Run: headless pygame with SDL's dummy video driver; simulated clock (each Clock.tick advances the game by its frame time, no real sleeping); random seed 0; keys injected as events and as key.get_pressed() state; mouse plan: one left click at the window centre at the start of phase 2, then a move to the lower-right quarter at the start of phase 3.
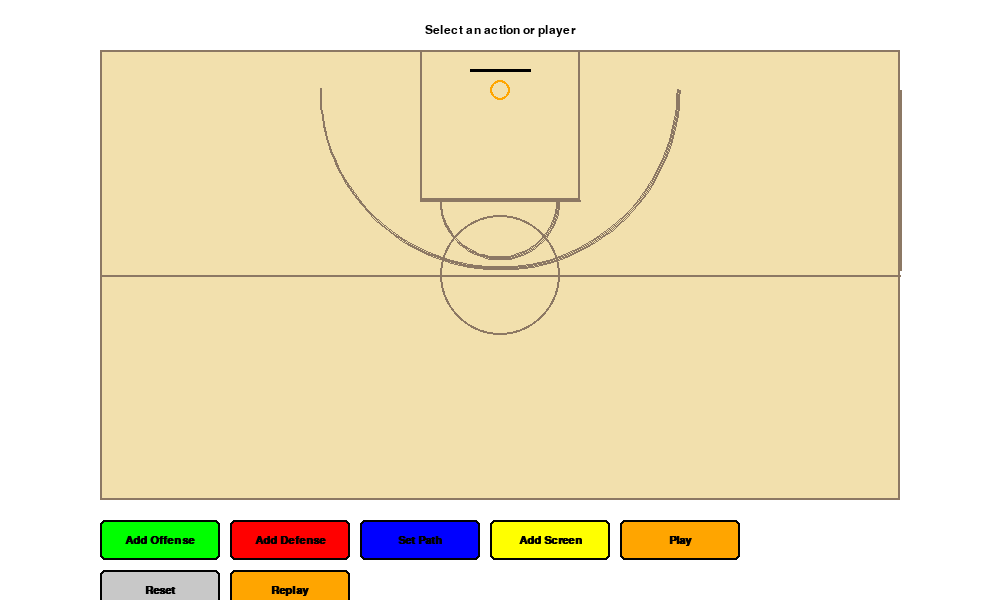
Frame 1 of 4 · flips 1–60 · no input
Frame 2 of 4 · flips 61–180 · clicked the window centre · tapped SPACE, RETURN · held RIGHT (→), D · screen unchanged from frame 1, image omitted
Frame 3 of 4 · flips 181–300 · moved the mouse to the lower-right quarter · held DOWN (↓), S · screen unchanged from frame 2, image omitted
Frame 4 of 4 · flips 301–420 · held LEFT (←), A, UP (↑), W · screen unchanged from frame 3, image omitted

The pygame program that drew these frames:

import pygame
import sys
import math
from enum import Enum

# Initialize pygame
pygame.init()

# Screen dimensions
WIDTH, HEIGHT = 1000, 600
screen = pygame.display.set_mode((WIDTH, HEIGHT))
pygame.display.set_caption("Basketball Play Designer")

# Colors
WHITE = (255, 255, 255)
BLACK = (0, 0, 0)
RED = (255, 0, 0)
BLUE = (0, 0, 255)
GREEN = (0, 255, 0)
YELLOW = (255, 255, 0)
ORANGE = (255, 165, 0)
GRAY = (200, 200, 200)
LIGHT_GRAY = (240, 240, 240)
COURT_COLOR = (242, 224, 173)
LINE_COLOR = (140, 120, 100)

# Court dimensions
COURT_WIDTH = 800
COURT_HEIGHT = 450
COURT_X = (WIDTH - COURT_WIDTH) // 2
COURT_Y = 50
THREE_POINT_RADIUS = 180
FREE_THROW_RADIUS = 60
FREE_THROW_LINE_Y = COURT_Y + 150
RIM_X = COURT_X + COURT_WIDTH // 2
RIM_Y = COURT_Y + 40
BACKBOARD_WIDTH = 60
BACKBOARD_Y = COURT_Y + 20

# Player settings
PLAYER_RADIUS = 15
SCREEN_RADIUS = 20

# Buttons
BUTTON_WIDTH = 120
BUTTON_HEIGHT = 40
BUTTON_MARGIN = 10
BUTTON_Y = COURT_Y + COURT_HEIGHT + 20

# States
class State(Enum):
    IDLE = 0
    PLACING_PLAYER = 1
    SELECTING_PLAYER = 2
    DRAWING_PATH = 3
    ADDING_SCREEN = 4
    PLAYING = 5

# Player types
class PlayerType(Enum):
    OFFENSE = 0
    DEFENSE = 1

# Button class
class Button:
    def __init__(self, x, y, width, height, text, color, hover_color):
        self.rect = pygame.Rect(x, y, width, height)
        self.text = text
        self.color = color
        self.hover_color = hover_color
        self.current_color = color
        
    def draw(self, surface):
        pygame.draw.rect(surface, self.current_color, self.rect, 0, 5)
        pygame.draw.rect(surface, BLACK, self.rect, 2, 5)
        
        font = pygame.font.SysFont("Arial", 16, bold=True)
        text_surf = font.render(self.text, True, BLACK)
        text_rect = text_surf.get_rect(center=self.rect.center)
        surface.blit(text_surf, text_rect)
        
    def is_hovered(self, pos):
        if self.rect.collidepoint(pos):
            self.current_color = self.hover_color
            return True
        else:
            self.current_color = self.color
            return False
            
    def is_clicked(self, pos, event):
        if self.rect.collidepoint(pos) and event.type == pygame.MOUSEBUTTONDOWN:
            return True
        return False

# Player class
class Player:
    def __init__(self, x, y, player_type, color, number):
        self.x = x
        self.y = y
        self.type = player_type
        self.color = color
        self.number = number
        self.path = []
        self.screen_points = []
        self.current_path_index = 0
        self.speed = 2
        self.original_x = x
        self.original_y = y
        
    def draw(self, surface):
        pygame.draw.circle(surface, self.color, (int(self.x), int(self.y)), PLAYER_RADIUS)
        pygame.draw.circle(surface, BLACK, (int(self.x), int(self.y)), PLAYER_RADIUS, 2)
        
        font = pygame.font.SysFont("Arial", 12, bold=True)
        text_surf = font.render(str(self.number), True, BLACK)
        text_rect = text_surf.get_rect(center=(int(self.x), int(self.y)))
        surface.blit(text_surf, text_rect)
        
    def draw_path(self, surface):
        if len(self.path) < 2:
            return
            
        for i in range(len(self.path) - 1):
            pygame.draw.line(surface, BLACK, self.path[i], self.path[i + 1], 2)
            
        # Draw screen points
        for screen_point in self.screen_points:
            pygame.draw.circle(surface, YELLOW, screen_point, SCREEN_RADIUS, 2)
            
    def reset(self):
        self.x = self.original_x
        self.original_y = self.original_y
        self.current_path_index = 0
        
    def move_along_path(self):
        if not self.path or self.current_path_index >= len(self.path) - 1:
            return False
            
        target_x, target_y = self.path[self.current_path_index + 1]
        
        dx = target_x - self.x
        dy = target_y - self.y
        distance = math.sqrt(dx * dx + dy * dy)
        
        if distance < self.speed:
            self.x = target_x
            self.y = target_y
            self.current_path_index += 1
        else:
            self.x += (dx / distance) * self.speed
            self.y += (dy / distance) * self.speed
            
        return True
        
    def is_at_screen_point(self):
        if not self.path or self.current_path_index >= len(self.path):
            return False
            
        current_pos = (int(self.x), int(self.y))
        for screen_point in self.screen_points:
            distance = math.sqrt((current_pos[0] - screen_point[0])**2 + (current_pos[1] - screen_point[1])**2)
            if distance < 5:
                return screen_point
        return False

    def is_colliding_with_screen(self, screen_pos, screen_player):
        distance = math.sqrt((self.x - screen_pos[0])**2 + (self.y - screen_pos[1])**2)
        return distance < SCREEN_RADIUS + PLAYER_RADIUS

# Main class
class BasketballPlayDesigner:
    def __init__(self):
        self.state = State.IDLE
        self.players = []
        self.selected_player = None
        self.offense_count = 0
        self.defense_count = 0
        self.active_screens = []
        
        # Create buttons
        button_x = COURT_X
        self.buttons = [
            Button(button_x, BUTTON_Y, BUTTON_WIDTH, BUTTON_HEIGHT, "Add Offense", GREEN, LIGHT_GRAY),
            Button(button_x + BUTTON_WIDTH + BUTTON_MARGIN, BUTTON_Y, BUTTON_WIDTH, BUTTON_HEIGHT, "Add Defense", RED, LIGHT_GRAY),
            Button(button_x + 2 * (BUTTON_WIDTH + BUTTON_MARGIN), BUTTON_Y, BUTTON_WIDTH, BUTTON_HEIGHT, "Set Path", BLUE, LIGHT_GRAY),
            Button(button_x + 3 * (BUTTON_WIDTH + BUTTON_MARGIN), BUTTON_Y, BUTTON_WIDTH, BUTTON_HEIGHT, "Add Screen", YELLOW, LIGHT_GRAY),
            Button(button_x + 4 * (BUTTON_WIDTH + BUTTON_MARGIN), BUTTON_Y, BUTTON_WIDTH, BUTTON_HEIGHT, "Play", ORANGE, LIGHT_GRAY),
            Button(button_x, BUTTON_Y + BUTTON_HEIGHT + BUTTON_MARGIN, BUTTON_WIDTH, BUTTON_HEIGHT, "Reset", GRAY, LIGHT_GRAY),
            Button(button_x + BUTTON_WIDTH + BUTTON_MARGIN, BUTTON_Y + BUTTON_HEIGHT + BUTTON_MARGIN, BUTTON_WIDTH, BUTTON_HEIGHT, "Replay", ORANGE, LIGHT_GRAY)
        ]
        
    def draw_court(self, surface):
        # Court background
        pygame.draw.rect(surface, COURT_COLOR, (COURT_X, COURT_Y, COURT_WIDTH, COURT_HEIGHT))
        pygame.draw.rect(surface, LINE_COLOR, (COURT_X, COURT_Y, COURT_WIDTH, COURT_HEIGHT), 2)
        
        # Half court line
        pygame.draw.line(surface, LINE_COLOR, (COURT_X, COURT_Y + COURT_HEIGHT // 2), 
                         (COURT_X + COURT_WIDTH, COURT_Y + COURT_HEIGHT // 2), 2)
        
        # Center circle
        pygame.draw.circle(surface, LINE_COLOR, (COURT_X + COURT_WIDTH // 2, COURT_Y + COURT_HEIGHT // 2), 60, 2)
        
        # Three point arc
        pygame.draw.arc(surface, LINE_COLOR, 
                        (COURT_X + COURT_WIDTH // 2 - THREE_POINT_RADIUS, COURT_Y - THREE_POINT_RADIUS + 40, 
                         THREE_POINT_RADIUS * 2, THREE_POINT_RADIUS * 2),
                        math.pi, 2 * math.pi, 2)
                        
        # Three point lines
        pygame.draw.line(surface, LINE_COLOR, 
                         (COURT_X, COURT_Y + 40), 
                         (COURT_X, COURT_Y + 40 + THREE_POINT_RADIUS), 2)
        pygame.draw.line(surface, LINE_COLOR, 
                         (COURT_X + COURT_WIDTH, COURT_Y + 40), 
                         (COURT_X + COURT_WIDTH, COURT_Y + 40 + THREE_POINT_RADIUS), 2)
        
        # Free throw line and circle
        pygame.draw.line(surface, LINE_COLOR, 
                         (COURT_X + COURT_WIDTH // 2 - 80, FREE_THROW_LINE_Y), 
                         (COURT_X + COURT_WIDTH // 2 + 80, FREE_THROW_LINE_Y), 2)
        pygame.draw.arc(surface, LINE_COLOR, 
                        (COURT_X + COURT_WIDTH // 2 - FREE_THROW_RADIUS, FREE_THROW_LINE_Y - FREE_THROW_RADIUS, 
                         FREE_THROW_RADIUS * 2, FREE_THROW_RADIUS * 2),
                        math.pi, 2 * math.pi, 2)
        
        # Paint area
        pygame.draw.rect(surface, LINE_COLOR, 
                         (COURT_X + COURT_WIDTH // 2 - 80, COURT_Y, 160, FREE_THROW_LINE_Y - COURT_Y), 2)
        
        # Backboard and rim
        pygame.draw.line(surface, BLACK, 
                         (COURT_X + COURT_WIDTH // 2 - BACKBOARD_WIDTH // 2, BACKBOARD_Y), 
                         (COURT_X + COURT_WIDTH // 2 + BACKBOARD_WIDTH // 2, BACKBOARD_Y), 3)
        pygame.draw.circle(surface, ORANGE, (RIM_X, RIM_Y), 10, 2)
        
    def draw_buttons(self, surface):
        for button in self.buttons:
            button.draw(surface)
            
    def draw_players(self, surface):
        for player in self.players:
            if self.state != State.PLAYING:
                player.draw_path(surface)
            player.draw(surface)
            
    def draw_instruction(self, surface):
        font = pygame.font.SysFont("Arial", 18)
        instruction = ""
        
        if self.state == State.IDLE:
            instruction = "Select an action or player"
        elif self.state == State.PLACING_PLAYER:
            player_type = "offensive" if self.selected_player.type == PlayerType.OFFENSE else "defensive"
            instruction = f"Click to place {player_type} player"
        elif self.state == State.SELECTING_PLAYER:
            instruction = "Click on a player to select"
        elif self.state == State.DRAWING_PATH:
            instruction = "Click to add path points, right-click to finish"
        elif self.state == State.ADDING_SCREEN:
            instruction = "Click on the path to add screen point, right-click to finish"
        elif self.state == State.PLAYING:
            instruction = "Playing animation..."
            
        text_surf = font.render(instruction, True, BLACK)
        text_rect = text_surf.get_rect(center=(WIDTH // 2, 30))
        surface.blit(text_surf, text_rect)
        
    def handle_button_click(self, pos, event):
        if self.state == State.PLAYING and not event.type == pygame.MOUSEBUTTONDOWN:
            return
            
        for i, button in enumerate(self.buttons):
            if button.is_clicked(pos, event):
                if i == 0:  # Add Offense
                    if self.state != State.PLAYING:
                        self.state = State.PLACING_PLAYER
                        self.offense_count += 1
                        self.selected_player = Player(-100, -100, PlayerType.OFFENSE, BLUE, self.offense_count)
                elif i == 1:  # Add Defense
                    if self.state != State.PLAYING:
                        self.state = State.PLACING_PLAYER
                        self.defense_count += 1
                        self.selected_player = Player(-100, -100, PlayerType.DEFENSE, RED, self.defense_count)
                elif i == 2:  # Set Path
                    if self.state != State.PLAYING:
                        if self.selected_player:
                            self.selected_player.path = []
                            self.selected_player.screen_points = []
                            self.selected_player.path.append((self.selected_player.x, self.selected_player.y))
                            self.state = State.DRAWING_PATH
                        else:
                            self.state = State.SELECTING_PLAYER
                elif i == 3:  # Add Screen
                    if self.state != State.PLAYING and self.selected_player and self.selected_player.type == PlayerType.OFFENSE:
                        if len(self.selected_player.path) > 1:
                            self.state = State.ADDING_SCREEN
                        else:
                            print("Player needs a path first!")
                elif i == 4:  # Play
                    if self.state != State.PLAYING:
                        for player in self.players:
                            player.x = player.original_x
                            player.y = player.original_y
                            player.current_path_index = 0
                        self.state = State.PLAYING
                        self.active_screens = []
                elif i == 5:  # Reset
                    self.__init__()
                elif i == 6:  # Replay
                    if self.state == State.PLAYING or any(player.path for player in self.players):
                        for player in self.players:
                            player.x = player.original_x
                            player.y = player.original_y
                            player.current_path_index = 0
                        self.state = State.PLAYING
                        self.active_screens = []
                break
                
    def handle_mouse_events(self, pos, event):
        if event.type == pygame.MOUSEBUTTONDOWN:
            # Check if clicked inside court
            if (COURT_X <= pos[0] <= COURT_X + COURT_WIDTH and 
                COURT_Y <= pos[1] <= COURT_Y + COURT_HEIGHT):
                
                if event.button == 1:  # Left click
                    if self.state == State.PLACING_PLAYER:
                        self.selected_player.x = pos[0]
                        self.selected_player.y = pos[1]
                        self.selected_player.original_x = pos[0]
                        self.selected_player.original_y = pos[1]
                        self.players.append(self.selected_player)
                        self.state = State.IDLE
                        self.selected_player = None
                        
                    elif self.state == State.SELECTING_PLAYER:
                        for player in self.players:
                            distance = math.sqrt((player.x - pos[0])**2 + (player.y - pos[1])**2)
                            if distance <= PLAYER_RADIUS:
                                self.selected_player = player
                                self.state = State.IDLE
                                break
                                
                    elif self.state == State.DRAWING_PATH:
                        if self.selected_player:
                            self.selected_player.path.append(pos)
                            
                    elif self.state == State.ADDING_SCREEN:
                        if self.selected_player:
                            # Find closest point on the path
                            min_distance = float('inf')
                            closest_point = None
                            
                            for i in range(len(self.selected_player.path) - 1):
                                x1, y1 = self.selected_player.path[i]
                                x2, y2 = self.selected_player.path[i + 1]
                                
                                # Calculate closest point on line segment
                                line_length = math.sqrt((x2 - x1)**2 + (y2 - y1)**2)
                                if line_length == 0:
                                    continue
                                    
                                t = max(0, min(1, ((pos[0] - x1) * (x2 - x1) + (pos[1] - y1) * (y2 - y1)) / (line_length * line_length)))
                                closest_x = x1 + t * (x2 - x1)
                                closest_y = y1 + t * (y2 - y1)
                                
                                distance = math.sqrt((closest_x - pos[0])**2 + (closest_y - pos[1])**2)
                                
                                if distance < min_distance and distance < 20:
                                    min_distance = distance
                                    closest_point = (int(closest_x), int(closest_y))
                            
                            if closest_point:
                                self.selected_player.screen_points.append(closest_point)
                
                elif event.button == 3:  # Right click
                    if self.state == State.DRAWING_PATH or self.state == State.ADDING_SCREEN:
                        self.state = State.IDLE
        
    def update_game(self):
        # Handle player movement during play
        if self.state == State.PLAYING:
            all_done = True
            screen_active = False
            
            # First check for screens and update active_screens list
            for player in self.players:
                if player.type == PlayerType.OFFENSE:
                    screen_pos = player.is_at_screen_point()
                    if screen_pos and screen_pos not in self.active_screens:
                        self.active_screens.append(screen_pos)
            
            # Then move players, handling screen collisions
            for player in self.players:
                if player.move_along_path():
                    all_done = False
                    
                    # Handle collision with screens for defensive players
                    if player.type == PlayerType.DEFENSE:
                        for screen_pos in self.active_screens:
                            if player.is_colliding_with_screen(screen_pos, None):
                                # Defensive player gets "stuck" at screen
                                player.speed = 0.5  # Slow down when hitting screen
                                screen_active = True
                            else:
                                player.speed = 2  # Normal speed
            
            if all_done and not screen_active:
                self.state = State.IDLE
                
    def run(self):
        clock = pygame.time.Clock()
        running = True
        
        while running:
            screen.fill(WHITE)
            mouse_pos = pygame.mouse.get_pos()
            
            # Handle events
            for event in pygame.event.get():
                if event.type == pygame.QUIT:
                    running = False
                    
                # Handle button hover
                for button in self.buttons:
                    button.is_hovered(mouse_pos)
                    
                # Handle button clicks
                self.handle_button_click(mouse_pos, event)
                
                # Handle mouse events
                self.handle_mouse_events(mouse_pos, event)
            
            # Update game state
            self.update_game()
            
            # Draw everything
            self.draw_court(screen)
            self.draw_players(screen)
            self.draw_buttons(screen)
            self.draw_instruction(screen)
            
            pygame.display.flip()
            clock.tick(60)
            
        pygame.quit()
        sys.exit()

# Start the game
if __name__ == "__main__":
    game = BasketballPlayDesigner()
    game.run()
